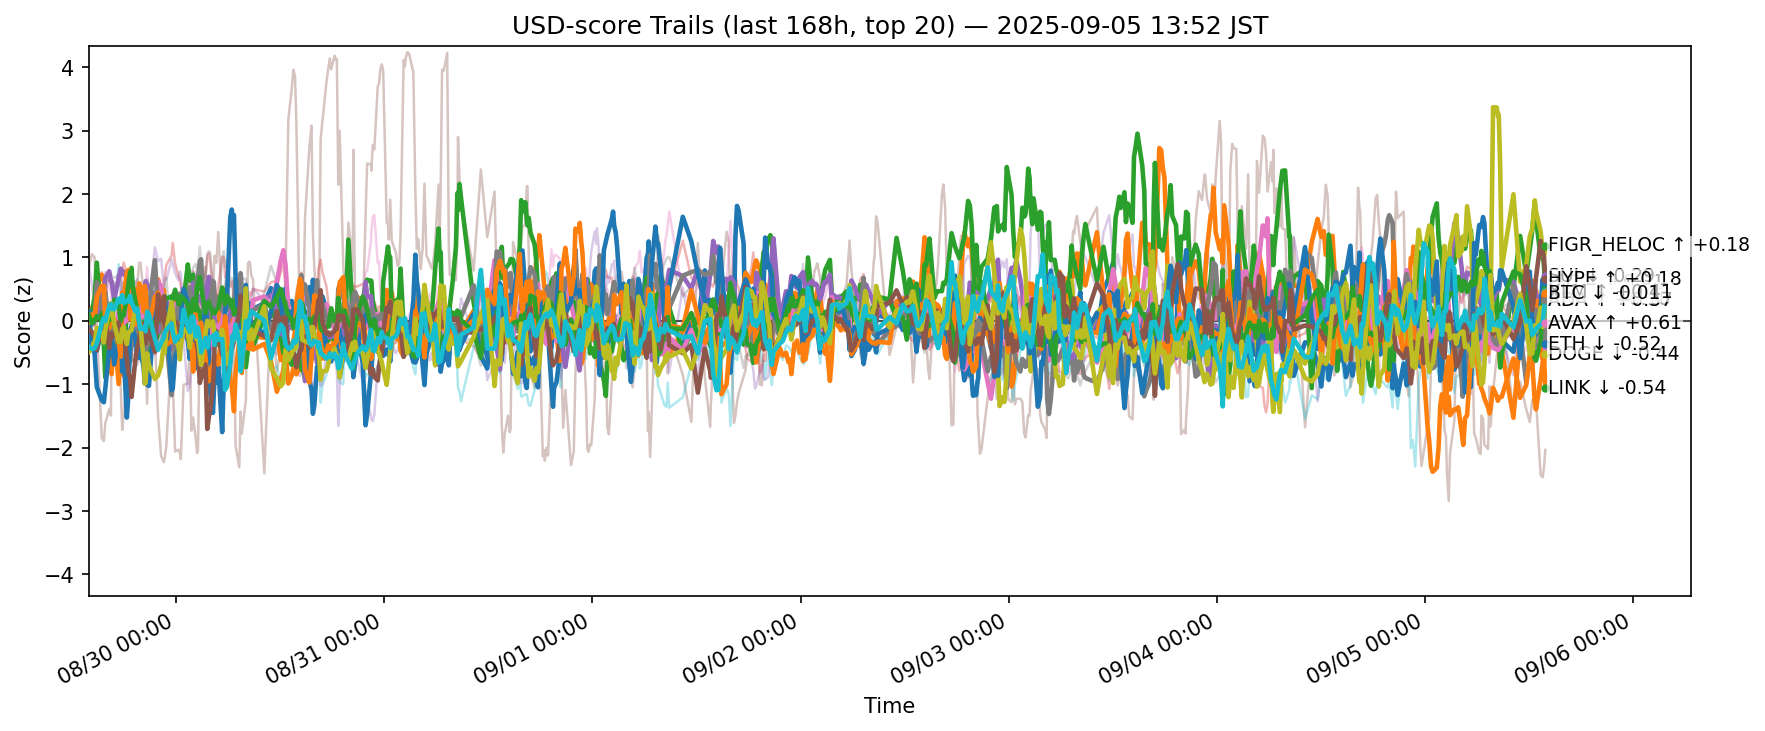

The table this chart was drawn from, first rows:
ts, side, symbol, score
2025-08-29 04:54:15.575694+00:00, usd, ADA, -0.2868
2025-08-29 04:54:15.575694+00:00, usd, AVAX, -0.08635
2025-08-29 04:54:15.575694+00:00, usd, BCH, -0.04886
2025-08-29 04:54:15.575694+00:00, usd, BNB, 0.1671
2025-08-29 04:54:15.575694+00:00, usd, BTC, -0.02053
2025-08-29 04:54:15.575694+00:00, usd, CRO, 0.8213
2025-08-29 04:54:15.575694+00:00, usd, DOGE, -0.08538
2025-08-29 04:54:15.575694+00:00, usd, DOT, 0.1423
2025-08-29 04:54:15.575694+00:00, usd, ETH, -0.1436
2025-08-29 04:54:15.575694+00:00, usd, HBAR, -0.4524
2025-08-29 04:54:15.575694+00:00, usd, HYPE, 0.1519
2025-08-29 04:54:15.575694+00:00, usd, LINK, -0.02265
2025-08-29 04:54:15.575694+00:00, usd, LTC, 0.09875
2025-08-29 04:54:15.575694+00:00, usd, SHIB, -0.0005287
2025-08-29 04:54:15.575694+00:00, usd, SOL, 0.9044
2025-08-29 04:54:15.575694+00:00, usd, SUI, -0.1247
2025-08-29 04:54:15.575694+00:00, usd, TON, -0.1891
2025-08-29 04:54:15.575694+00:00, usd, TRX, 0.02516
2025-08-29 04:54:15.575694+00:00, usd, XLM, -0.4958
2025-08-29 04:54:15.575694+00:00, usd, XRP, -0.4072
2025-08-29 05:16:30.225650+00:00, usd, ADA, -0.3759
2025-08-29 05:16:30.225650+00:00, usd, AVAX, 0.2015
2025-08-29 05:16:30.225650+00:00, usd, BCH, 0.1249
2025-08-29 05:16:30.225650+00:00, usd, BNB, 0.2357
2025-08-29 05:16:30.225650+00:00, usd, BTC, 0.06633
2025-08-29 05:16:30.225650+00:00, usd, CRO, 1.052
2025-08-29 05:16:30.225650+00:00, usd, DOGE, -0.2445
2025-08-29 05:16:30.225650+00:00, usd, DOT, -0.02417
2025-08-29 05:16:30.225650+00:00, usd, ETH, -0.006787
2025-08-29 05:16:30.225650+00:00, usd, HBAR, -0.295
2025-08-29 05:16:30.225650+00:00, usd, HYPE, -0.3761
2025-08-29 05:16:30.225650+00:00, usd, LINK, 0.1006
2025-08-29 05:16:30.225650+00:00, usd, LTC, -0.03436
2025-08-29 05:16:30.225650+00:00, usd, SHIB, -0.03687
2025-08-29 05:16:30.225650+00:00, usd, SOL, 0.5737
2025-08-29 05:16:30.225650+00:00, usd, SUI, -0.1801
2025-08-29 05:16:30.225650+00:00, usd, TON, -0.06934
2025-08-29 05:16:30.225650+00:00, usd, TRX, 0.1159
2025-08-29 05:16:30.225650+00:00, usd, XLM, -0.4352
2025-08-29 05:16:30.225650+00:00, usd, XRP, -0.4448
2025-08-29 05:28:18.211277+00:00, usd, ADA, -0.4325
2025-08-29 05:28:18.211277+00:00, usd, AVAX, 0.2225
2025-08-29 05:28:18.211277+00:00, usd, BCH, 0.2903
2025-08-29 05:28:18.211277+00:00, usd, BNB, 0.2745
2025-08-29 05:28:18.211277+00:00, usd, BTC, 0.12
2025-08-29 05:28:18.211277+00:00, usd, CRO, 1.02
2025-08-29 05:28:18.211277+00:00, usd, DOGE, -0.2657
2025-08-29 05:28:18.211277+00:00, usd, DOT, -0.03479
2025-08-29 05:28:18.211277+00:00, usd, ETH, -0.04684
2025-08-29 05:28:18.211277+00:00, usd, HBAR, -0.3147
2025-08-29 05:28:18.211277+00:00, usd, HYPE, -0.4469
2025-08-29 05:28:18.211277+00:00, usd, LINK, 0.05968
2025-08-29 05:28:18.211277+00:00, usd, LTC, 0.005746
2025-08-29 05:28:18.211277+00:00, usd, SHIB, -0.08023
2025-08-29 05:28:18.211277+00:00, usd, SOL, 0.3391
2025-08-29 05:28:18.211277+00:00, usd, SUI, -0.2261
2025-08-29 05:28:18.211277+00:00, usd, TON, 0.02502
2025-08-29 05:28:18.211277+00:00, usd, TRX, 0.2249
2025-08-29 05:28:18.211277+00:00, usd, XLM, -0.3494
2025-08-29 05:28:18.211277+00:00, usd, XRP, -0.437
... 12,520 more rows
